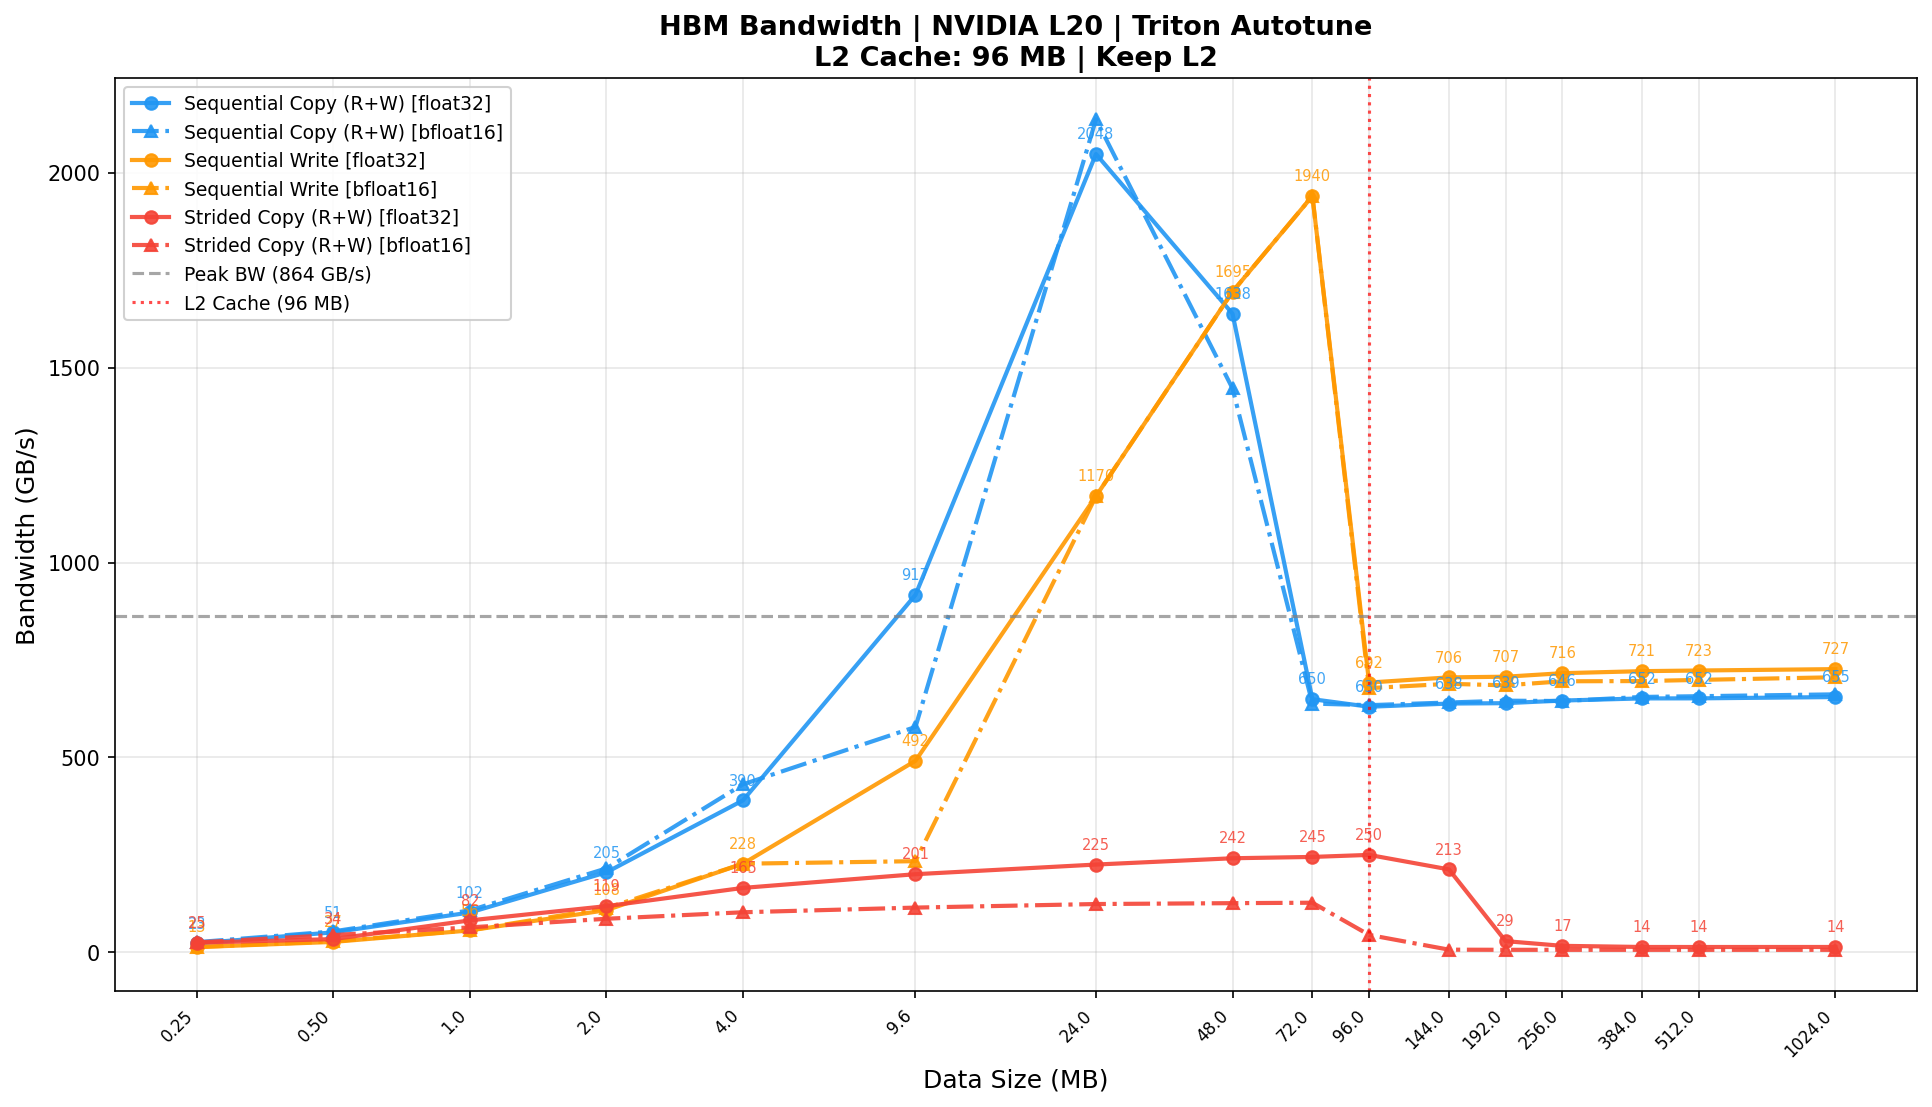

The table this chart was drawn from, first rows:
device, pattern, size_mb, dtype, median_time_ms, std_time_ms, bandwidth_gbps, peak_bandwidth_gbps, utilization_pct, flush_l2_cache
NVIDIA L20, seq_copy, 0.25, float32, 0.0225, 0.0055, 23.27, 864, 2.69, False
NVIDIA L20, seq_copy, 0.5, float32, 0.0204, 0.0016, 51.48, 864, 5.96, False
NVIDIA L20, seq_copy, 1.0, float32, 0.0205, 0.0011, 102.4, 864, 11.85, False
NVIDIA L20, seq_copy, 2.0, float32, 0.0204, 0.0046, 205.4, 864, 23.78, False
NVIDIA L20, seq_copy, 4.0, float32, 0.0215, 0.0073, 390.1, 864, 45.15, False
NVIDIA L20, seq_copy, 9.6, float32, 0.0220, 0.0032, 917.1, 864, 106.2, False
NVIDIA L20, seq_copy, 24.0, float32, 0.0246, 0.0039, 2048, 864, 237, False
NVIDIA L20, seq_copy, 48.0, float32, 0.0614, 0.0054, 1638, 864, 189.6, False
NVIDIA L20, seq_copy, 72.0, float32, 0.2324, 0.0017, 649.6, 864, 75.18, False
NVIDIA L20, seq_copy, 96.0, float32, 0.3195, 0.0031, 630.2, 864, 72.93, False
NVIDIA L20, seq_copy, 144.0, float32, 0.4731, 0.0029, 638.3, 864, 73.88, False
NVIDIA L20, seq_copy, 192.0, float32, 0.6298, 0.0130, 639.4, 864, 74.00, False
NVIDIA L20, seq_copy, 256.0, float32, 0.8310, 0.0059, 646.1, 864, 74.78, False
NVIDIA L20, seq_copy, 384.0, float32, 1.236, 0.0063, 651.6, 864, 75.41, False
NVIDIA L20, seq_copy, 512.0, float32, 1.648, 0.0125, 651.7, 864, 75.43, False
NVIDIA L20, seq_copy, 1024, float32, 3.278, 0.0103, 655.1, 864, 75.82, False
NVIDIA L20, seq_copy, 0.25, bfloat16, 0.0199, 0.0024, 26.3, 864, 3.04, False
NVIDIA L20, seq_copy, 0.5, bfloat16, 0.0195, 0.0010, 53.89, 864, 6.24, False
NVIDIA L20, seq_copy, 1.0, bfloat16, 0.0195, 0.0010, 107.8, 864, 12.48, False
NVIDIA L20, seq_copy, 2.0, bfloat16, 0.0195, 0.0009, 215.6, 864, 24.95, False
NVIDIA L20, seq_copy, 4.0, bfloat16, 0.0195, 0.0016, 431.2, 864, 49.90, False
NVIDIA L20, seq_copy, 9.6, bfloat16, 0.0348, 0.0025, 578.3, 864, 66.93, False
NVIDIA L20, seq_copy, 24.0, bfloat16, 0.0236, 0.0020, 2137, 864, 247.3, False
NVIDIA L20, seq_copy, 48.0, bfloat16, 0.0696, 0.0126, 1447, 864, 167.4, False
NVIDIA L20, seq_copy, 72.0, bfloat16, 0.2365, 0.0017, 638.3, 864, 73.88, False
NVIDIA L20, seq_copy, 96.0, bfloat16, 0.3174, 0.0033, 634.2, 864, 73.41, False
NVIDIA L20, seq_copy, 144.0, bfloat16, 0.4710, 0.0034, 641.1, 864, 74.20, False
NVIDIA L20, seq_copy, 192.0, bfloat16, 0.6236, 0.0036, 645.7, 864, 74.73, False
NVIDIA L20, seq_copy, 256.0, bfloat16, 0.8325, 0.0040, 644.9, 864, 74.64, False
NVIDIA L20, seq_copy, 384.0, bfloat16, 1.229, 0.0047, 655.4, 864, 75.85, False
NVIDIA L20, seq_copy, 512.0, bfloat16, 1.634, 0.0094, 657.2, 864, 76.07, False
NVIDIA L20, seq_copy, 1024, bfloat16, 3.244, 0.0146, 662, 864, 76.62, False
NVIDIA L20, seq_write, 0.25, float32, 0.0195, 0.0018, 13.47, 864, 1.56, False
NVIDIA L20, seq_write, 0.5, float32, 0.0195, 0.0031, 26.95, 864, 3.12, False
NVIDIA L20, seq_write, 1.0, float32, 0.0186, 0.0029, 56.4, 864, 6.53, False
NVIDIA L20, seq_write, 2.0, float32, 0.0193, 0.0007, 108.4, 864, 12.55, False
NVIDIA L20, seq_write, 4.0, float32, 0.0184, 0.0029, 227.6, 864, 26.34, False
NVIDIA L20, seq_write, 9.6, float32, 0.0205, 0.0033, 491.5, 864, 56.89, False
NVIDIA L20, seq_write, 24.0, float32, 0.0215, 0.0032, 1170, 864, 135.4, False
NVIDIA L20, seq_write, 48.0, float32, 0.0297, 0.0009, 1695, 864, 196.2, False
NVIDIA L20, seq_write, 72.0, float32, 0.0389, 0.0029, 1940, 864, 224.6, False
NVIDIA L20, seq_write, 96.0, float32, 0.1454, 0.0007, 692.3, 864, 80.13, False
NVIDIA L20, seq_write, 144.0, float32, 0.2140, 0.0011, 705.5, 864, 81.66, False
NVIDIA L20, seq_write, 192.0, float32, 0.2847, 0.0015, 707.2, 864, 81.85, False
NVIDIA L20, seq_write, 256.0, float32, 0.3748, 0.0026, 716.2, 864, 82.90, False
NVIDIA L20, seq_write, 384.0, float32, 0.5581, 0.0014, 721.5, 864, 83.51, False
NVIDIA L20, seq_write, 512.0, float32, 0.7424, 0.0022, 723.2, 864, 83.70, False
NVIDIA L20, seq_write, 1024, float32, 1.478, 0.0045, 726.7, 864, 84.11, False
NVIDIA L20, seq_write, 0.25, bfloat16, 0.0190, 0.0018, 13.8, 864, 1.60, False
NVIDIA L20, seq_write, 0.5, bfloat16, 0.0184, 0.0010, 28.44, 864, 3.29, False
NVIDIA L20, seq_write, 1.0, bfloat16, 0.0184, 0.0007, 56.89, 864, 6.58, False
NVIDIA L20, seq_write, 2.0, bfloat16, 0.0184, 0.0030, 113.8, 864, 13.17, False
NVIDIA L20, seq_write, 4.0, bfloat16, 0.0184, 0.0008, 227.6, 864, 26.34, False
NVIDIA L20, seq_write, 9.6, bfloat16, 0.0430, 0.0011, 234.1, 864, 27.09, False
NVIDIA L20, seq_write, 24.0, bfloat16, 0.0215, 0.0008, 1170, 864, 135.4, False
NVIDIA L20, seq_write, 48.0, bfloat16, 0.0297, 0.0030, 1695, 864, 196.2, False
NVIDIA L20, seq_write, 72.0, bfloat16, 0.0389, 0.0024, 1940, 864, 224.6, False
NVIDIA L20, seq_write, 96.0, bfloat16, 0.1485, 0.0009, 678, 864, 78.47, False
NVIDIA L20, seq_write, 144.0, bfloat16, 0.2191, 0.0021, 689, 864, 79.75, False
NVIDIA L20, seq_write, 192.0, bfloat16, 0.2939, 0.0044, 685, 864, 79.29, False
... 36 more rows
